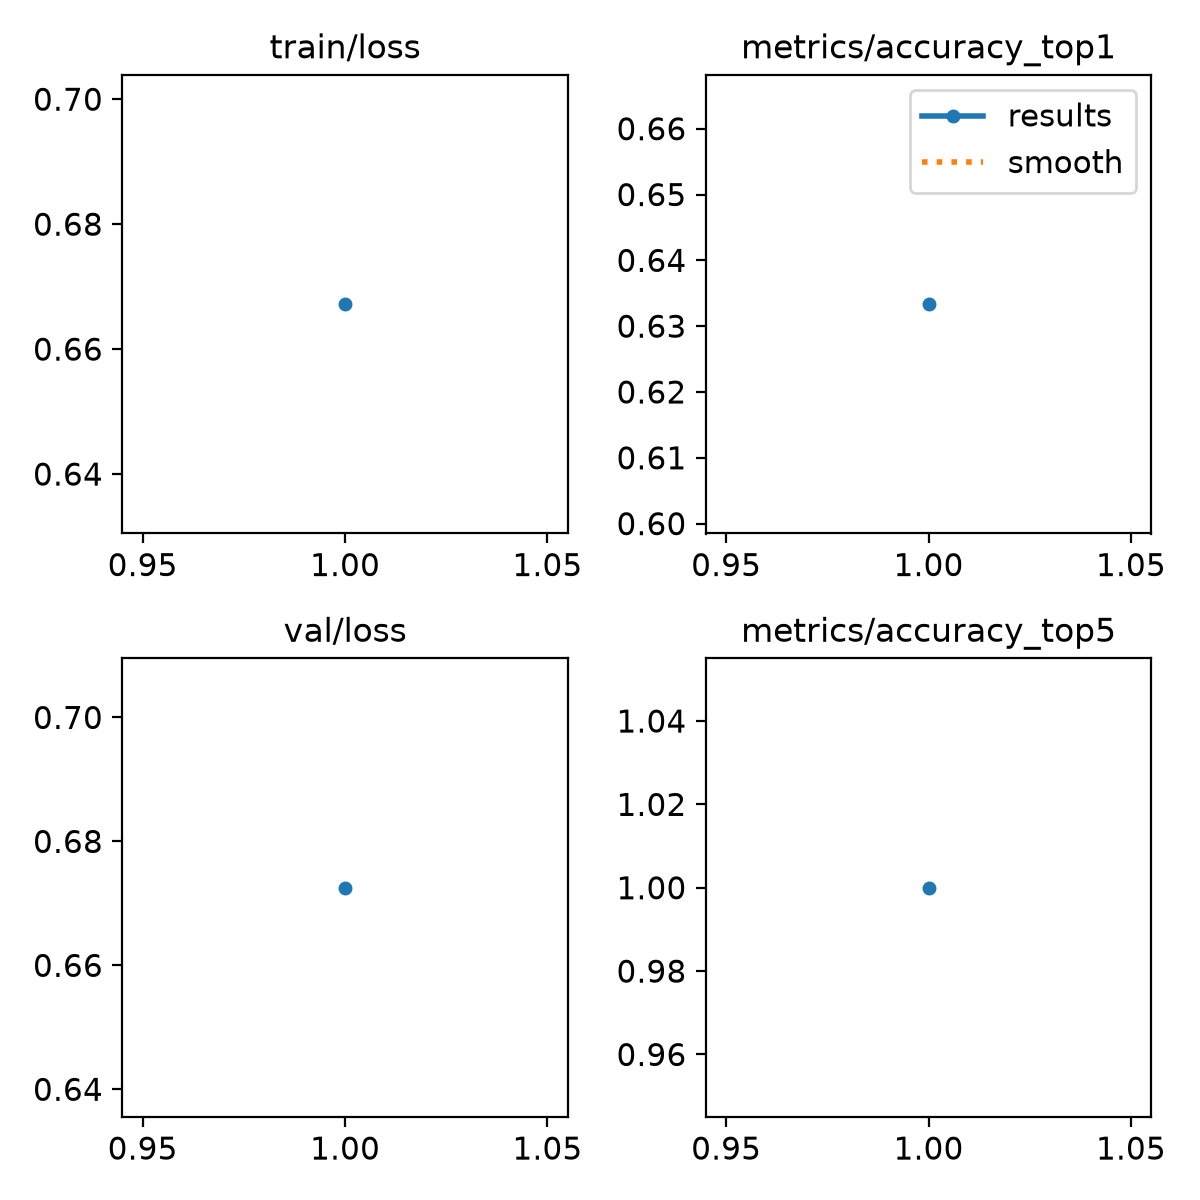

The table this chart was drawn from, first rows:
epoch, time, train/loss, metrics/accuracy_top1, metrics/accuracy_top5, val/loss, lr/pg0, lr/pg1, lr/pg2
1, 8.008, 0.6672, 0.6333, 1, 0.6725, 8.335e-05, 8.335e-05, 8.335e-05
